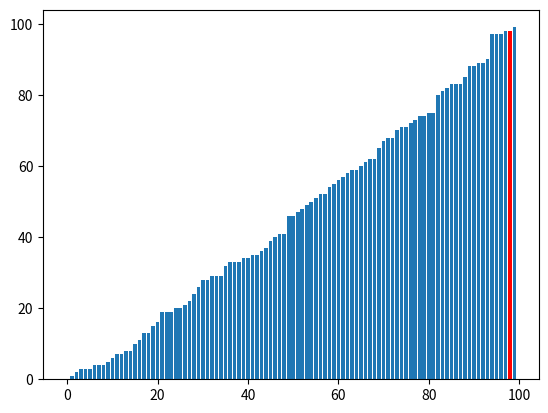

Generate this figure with matplotlib:
import matplotlib
import matplotlib.pyplot as plt
import numpy as np

N = 100
c = list(np.random.randint(0,N,N))
x = range(N)
print('initial:',c)

# quicksort with pivot at end
def partition(array,low,pivindex):
    if pivindex - low > 0:
        pivot = array[pivindex]
        index = low
        for i in range(low,pivindex):
            if array[i] <= pivot:
                #swap
                temp = array[index]
                array[index] = array[i]
                array[i] = temp
                index += 1
  
        array[pivindex] = array[index]
        array[index] = pivot
    return array, index

def sort(array, low, high):
    piv = 0
    if low < high:
        array, piv = partition(array,low,high)
        
        #print('intermediate:', array)
        plt.clf()
        plt.bar(x,array)
        plt.bar(x[piv],array[piv],color='r')
        plt.pause(0.1)
        
        array = sort(array,low,piv-1)
        array = sort(array,piv+1,high)
    return array

def quicksort(seq):
    return sort(seq,0,len(seq)-1)

print('final:',quicksort(c))
plt.show()
